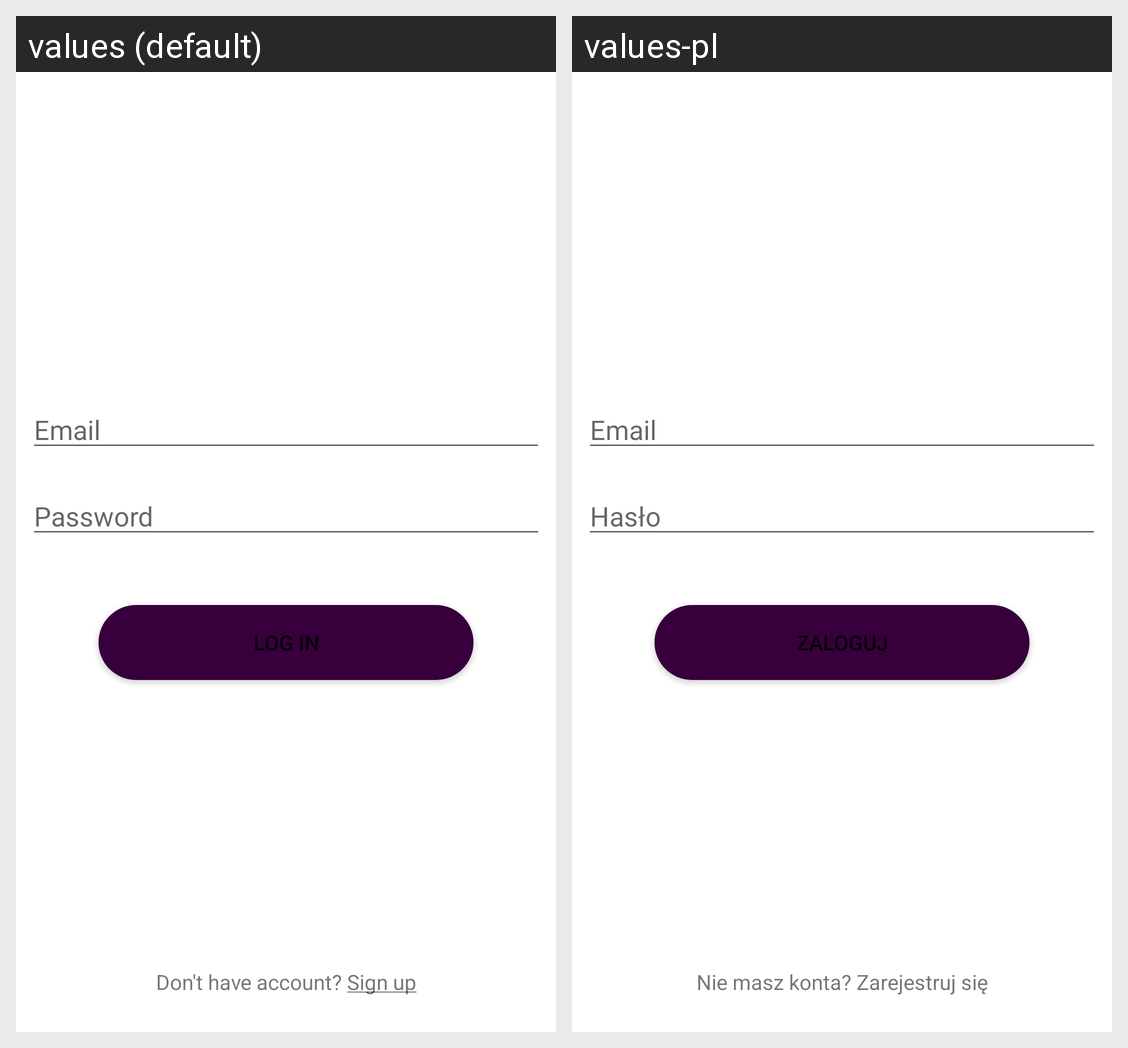

For this localized Android screen grid, give each drawn string resource with its value in every locale shown.
Android screen res/layout/activity_login.xml rendered under 2 locales, left to right: values (default), values-pl. Device: Nexus 5 (rendered at 1080×1920; each locale shown at half size, 540×960, under a caption strip naming it); theme FullScreenTheme.
Strings drawn on this screen, with the default value and each locale's value (text and hints the layout hard-codes, and strings that could not be matched under every locale, appear in the picture but are not listed):

email_hint
  values: Email
  values-pl: Email  [not translated; the default value is used]

password_hint
  values: Password
  values-pl: Hasło

login_button
  values: Log in
  values-pl: Zaloguj

create_account
  values: Don't have account? Sign up
  values-pl: Nie masz konta? Zarejestruj się
